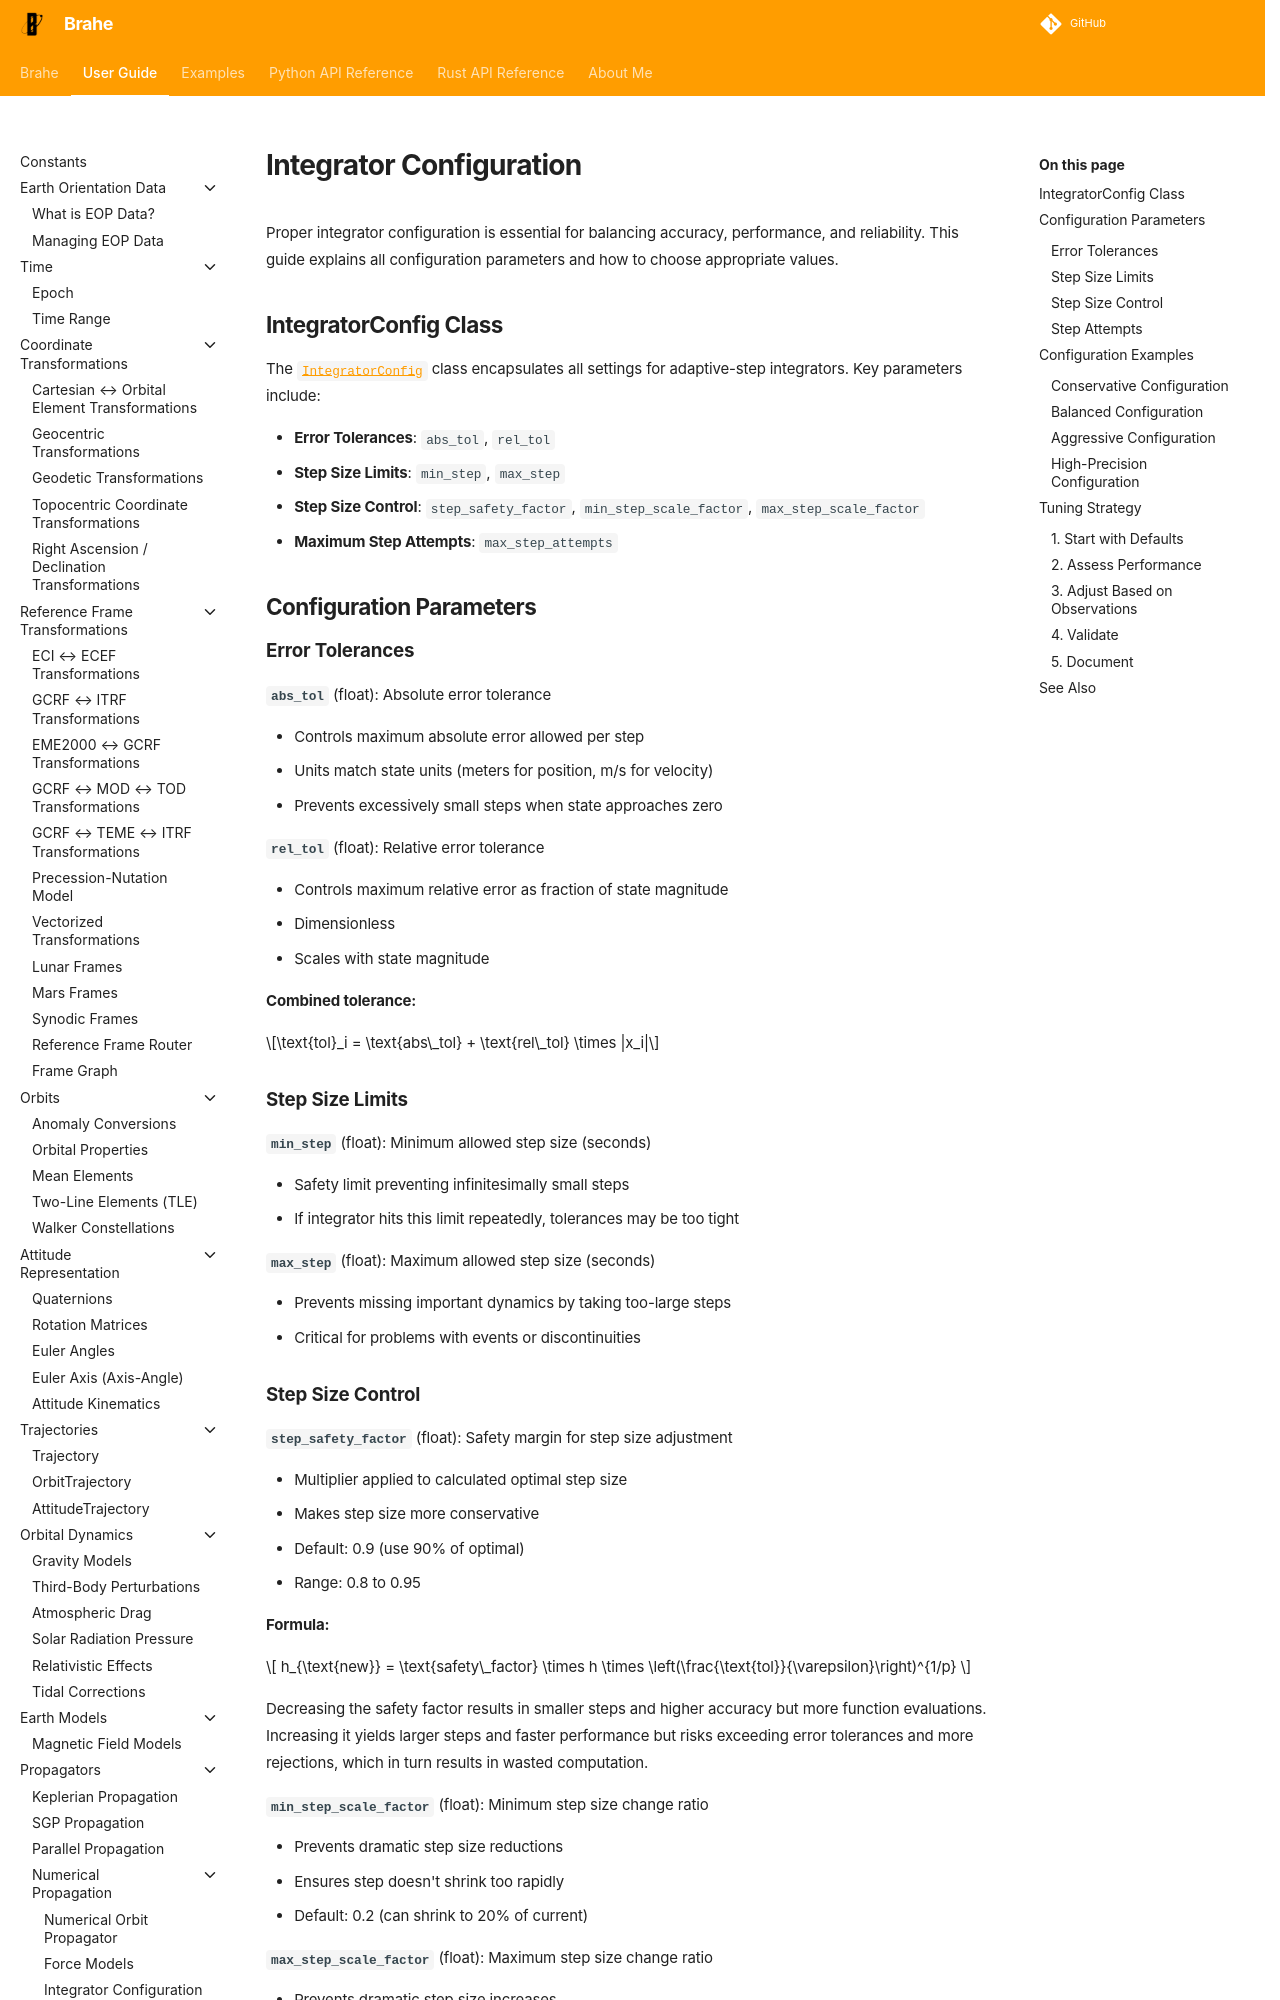

repository: duncaneddy/brahe · page: latest/learn/integrators/configuration.html · generator: mkdocs

# Integrator Configuration

Proper integrator configuration is essential for balancing accuracy, performance, and reliability. This guide explains all configuration parameters and how to choose appropriate values.

## IntegratorConfig Class

The [`IntegratorConfig`](../../library_api/integrators/config.md) class encapsulates all settings for adaptive-step integrators. Key parameters include:

- **Error Tolerances**: `abs_tol`, `rel_tol`
- **Step Size Limits**: `min_step`, `max_step`
- **Step Size Control**: `step_safety_factor`, `min_step_scale_factor`, `max_step_scale_factor`
- **Maximum Step Attempts**: `max_step_attempts`

## Configuration Parameters

### Error Tolerances

**`abs_tol`** (float): Absolute error tolerance

- Controls maximum absolute error allowed per step
- Units match state units (meters for position, m/s for velocity)
- Prevents excessively small steps when state approaches zero

**`rel_tol`** (float): Relative error tolerance

- Controls maximum relative error as fraction of state magnitude
- Dimensionless
- Scales with state magnitude

**Combined tolerance:**

$$\text{tol}_i = \text{abs\_tol} + \text{rel\_tol} \times |x_i|$$

### Step Size Limits

**`min_step`** (float): Minimum allowed step size (seconds)

- Safety limit preventing infinitesimally small steps
- If integrator hits this limit repeatedly, tolerances may be too tight

**`max_step`** (float): Maximum allowed step size (seconds)

- Prevents missing important dynamics by taking too-large steps
- Critical for problems with events or discontinuities
